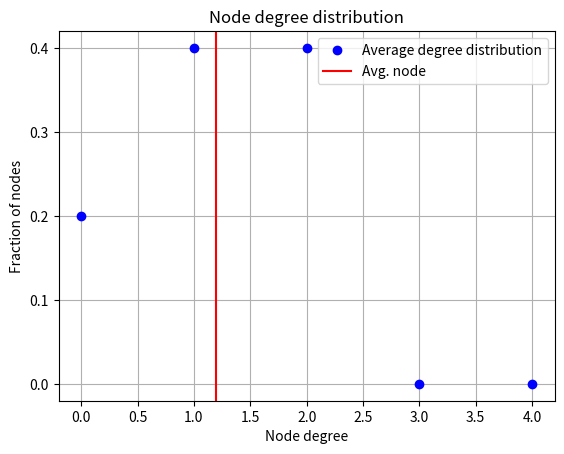

Generate this figure with matplotlib:
import matplotlib.pyplot as plt
import numpy as np
class UndirectedGraph:
    def __init__(self,no_of_vertices=None):
        self.no_of_vertices=no_of_vertices
        self.adj_list={}
        self.k = 0


    def __str__(self):
        string=[]
        for i in self.adj_list.keys():
            for j in self.adj_list[i]:
                if j >= i + 1:
                 self.k = self.k + 1
        #self.
        if self.no_of_vertices==None:
              self.no_of_vertices=len(self.adj_list.keys())
              string.append("graph with "+str(self.no_of_vertices)+" nodes and "+str(self.k)+
                            " edges.Neighbours of nodes are below")
              #string.append()
              for i in self.adj_list.keys():
               temp="{" + ", ".join([str(x) for x in self.adj_list[i]]) + "}"
               string.append("Node "+str(i)+" :"+str(temp))
        else:
            string.append("graph with " + str(self.no_of_vertices) + " nodes and " + str(self.k) +
                          " edges.Neighbours of nodes are below")
            for i in self.adj_list.keys():
                temp = "{" + ", ".join([str(x) for x in self.adj_list[i]]) + "}"
                string.append("Node " + str(i) + " :" + str(temp))
        return "\n".join(string)

    def addNode(self,node_no):
        self.node_no=node_no
        if self.no_of_vertices != None:
            if node_no <= self.no_of_vertices:
                self.adj_list[node_no] = []
            else:
               try:
                raise Exception('Node index cannot exceed number of nodes')
               except Exception as inst:
                   print(type(inst))
                   print(inst)
        else:
            self.adj_list[node_no]=[]
        return self
    def addEdge(self,*nodes):
       self.node=[*nodes]
       #print(self.adj_list)
       if self.no_of_vertices != None:
         for i in range(1, self.no_of_vertices+1):
             if i not in self.adj_list.keys():
               self.adj_list[i] = []
         for i in range(1, self.no_of_vertices + 1):
              if i == self.node[0] and self.node[1] not in self.adj_list[i]:
                self.adj_list[i].append(self.node[1])
              if i == self.node[1] and self.node[0] not in self.adj_list[i]:
                self.adj_list[i].append(self.node[0])

       else:
           if self.node[0] not in self.adj_list.keys():
               self.adj_list[self.node[0]]=[]
           if self.node[1] not in self.adj_list.keys():
              self.adj_list[self.node[1]]=[]

           if self.node[1] not in self.adj_list[self.node[0]]:
             self.adj_list[self.node[0]].append(self.node[1])
           if  self.node[0] not in self.adj_list[self.node[1]]:
            self.adj_list[self.node[1]].append(self.node[0])

       return self

    def __add__(self, other):
        #self.node=other
        if  type(other)==int:
          #if self.no_of_vertices==None:
             #self.no_of_vertices=0
          #self.no_of_vertices = self.no_of_vertices + other
          self.adj_list[other]=[]
        else:
            #print("1")
            self.node=list(other)
           # print(self.node)
            if self.no_of_vertices==None:
               # print("2")
                if self.node[0] not in self.adj_list.keys():
                    self.adj_list[self.node[0]] = []
                if self.node[1] not in self.adj_list.keys():
                    self.adj_list[self.node[1]] = []
                if self.node[1] not in self.adj_list[self.node[0]]:
                  self.adj_list[self.node[0]].append(self.node[1])
                if self.node[0] not in self.adj_list[self.node[1]]:
                   self.adj_list[self.node[1]].append(self.node[0])
            else:
                #print("3")
                for i in range(1, self.no_of_vertices+1):
                    if i not in self.adj_list.keys():
                      self.adj_list[i] = []
                for i in range(1, self.no_of_vertices + 1):
                    if i == self.node[0] and self.node[1] not in self.adj_list[i]:
                        #print("4")
                        self.adj_list[i].append(self.node[1])
                        #print(self.adj_list[i])
                    if i == self.node[1] and self.node[0] not in self.adj_list[i]:
                        self.adj_list[i].append(self.node[0])

        return self

    def plotDegDist(self):
        k=0
        degree_dist={}
        self.node_degrees=[len(self.adj_list[i]) for i in self.adj_list.keys()]
        #print (self.node_degrees)
        for i in self.node_degrees:
            for j in self.adj_list.keys():
              if i == len(self.adj_list[j]):
                  k=k+1
            degree_dist[i]=k
            k=0
        #y=[degree_dist[i]/self.no_of_vertices for i in degree_dist.keys()]
        #x=[i for i in degree_dist.keys()]
        #print(list(degree_dist.keys()))
        degree_list = [i * degree_dist[i] for i in degree_dist.keys()]
        #print(degree_list)
        avg_degree = sum(degree_list) / len(self.adj_list.keys())
        #print(avg_degree)
        x = [i for i in range(round(avg_degree) + 4)]
        #print(x)
        #x=[i for i in range(self.no_of_vertices) ]
        y=[0 for  i in x]
        #print(y)
        for i in x:
          if i in degree_dist.keys():
            y[i]=degree_dist[i]/len(self.adj_list.keys())
          else:
              y[i]=0
        #print(y)



        #print(x)
        fig,ax=plt.subplots()
        ax.plot(x,y,"bo",label="Average degree distribution")
        plt.grid(True, which='both')
        plt.axvline(x=avg_degree,color="red",label="Avg. node")
        ax.legend()
        ax.set_xlabel("Node degree")
        ax.set_ylabel("Fraction of nodes")
        ax.set_title("Node degree distribution")
        plt.yticks(np.arange(0,max(y)+0.1,0.1))
        plt.xticks(np.arange(0,max(x)+0.5,0.5))

        plt.show()
        #print(x)
        #print(y)






g=UndirectedGraph()
#g.addNode()
g=g+100
#g=g+1
g=g+(1,2)
g=g+(1,100)
g=g+(100,3)
g=g+20
#g.addEdge(2,4)
#g.addEdge(2,3)
#g.addEdge(3,1)
#g.addEdge(2,7)
#g.addEdge(3,2)
print(g)
g.plotDegDist()